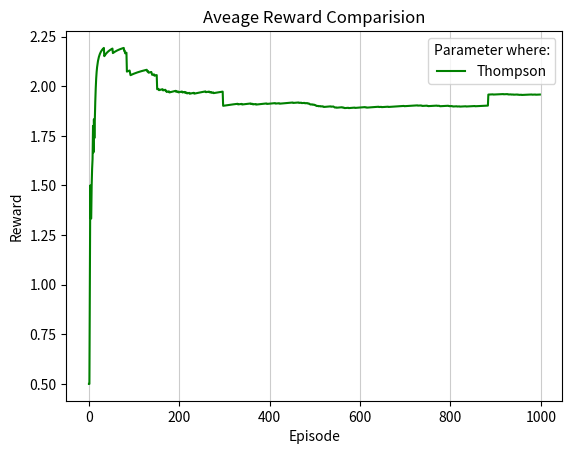

Source code (Python):
# Thompson sampling for the the multi-armed bandits (RL-course)

import numpy as np
import matplotlib.pyplot as plt
import seaborn as sns  # Data visualization library based on matplotlib
import scipy.stats as stats

# # set up matplotlib
# is_ipython = 'inline' in plt.get_backend()
# if is_ipython:
#     from IPython import display

np.random.seed(20)  # Numerical value that generates a new set or repeats pseudo-random numbers. The value in the numpy random seed saves the state of randomness.

# The probability of winning (exact value for each bandit), you can add more bandits here
Number_of_Bandits = 4
p_bandits = [0.5, 0.1, 0.8, 0.9]  # Color: Blue, Orange, Green, Red


def bandit_run(index):
    if np.random.rand() >= p_bandits[index]:  # random  probability to win or lose per machine
        return 0  # Lose
    else:
        return 1  # Win


# def plot_steps(distribution, step, ax):
#     plt.figure(1)
#     plot_x = np.linspace(0.000, 1, 200) # create sequences of evenly spaced numbers structured as a NumPy array. # numpy.linspace(start, stop, num=50, endpoint=True, retstep=False, dtype=None, axis=0)
#     ax.set_title(f'Step {step:d}')
#     for d in distribution:
#         y = d.pdf(plot_x)
#         ax.plot(plot_x, y) # draw edges/curve of the plot
#         ax.fill_between(plot_x, y, 0, alpha=0.1) # fill under the curve of the plot
#     ax.set_ylim(bottom = 0) # limit plot axis

def plot_rewards(rewards):
    plt.figure(2)
    plt.title('Aveage Reward Comparision')
    plt.xlabel('Episode')
    plt.ylabel('Reward')
    plt.plot(rewards, color='green', label='Thompson')
    plt.grid(axis='x', color='0.80')
    plt.legend(title='Parameter where:')
    plt.show()


N = 1000  # number of steps for Thompson Sampling
bandit_runing_count = [1] * Number_of_Bandits  # Array for Number of bandits try times, e.g. [0. 0, 0]
bandit_win_count = [0] * Number_of_Bandits  # Array for Number of bandits win times, e.g. [0. 0, 0]

# figure, ax = plt.subplots(4, 3, figsize=(9, 7)) # set the number of the plots in row and column and their sizes
# ax = ax.flat # Iterator to plot

average_reward = []
for step in range(1, N):
    # Beta distribution and alfa beta calculation
    bandit_distribution = []
    for run_count, win_count in zip(bandit_runing_count, bandit_win_count):  # create a tuple() of count and win
        bandit_distribution.append(
            stats.beta(a=win_count + 1, b=run_count - win_count + 1))  # calculate the main equation (beta distribution)

    prob_theta_samples = []
    # Theta probability sampeling for each bandit
    for p in bandit_distribution:
        prob_theta_samples.append(p.rvs(1))  # rvs method provides random samples of distibution

    # Select best bandit based on theta sample a bandit
    select_bandit = np.argmax(prob_theta_samples)

    # Run bandit and get both win count and run count
    bandit_win_count[select_bandit] += bandit_run(select_bandit)
    bandit_runing_count[select_bandit] += 1

    # if step == 3 or step == 11 or (step % 100 == 1 and step <= 1000) :
    #     plot_steps(bandit_distribution, step - 1, next(ax))

    # Elemtwise division of lists using zip() and create new list [AvgRewardARM1, AvgRewardARM2, AvgRewardARM3, ...]
    # We do bandit_win_count[1]+bandit_win_count[2]+...) / (bandit_runing_count[0] + ...
    average_reward_list = ([n / m for n, m in zip(bandit_win_count, bandit_runing_count)])

    # Get average of all bandits into only one reward value
    averaged_total_reward = 0
    for avged_arm_reward in (average_reward_list):
        averaged_total_reward += avged_arm_reward
    average_reward.append(averaged_total_reward)

# plt.tight_layout() # Adjust the padding between and around subplots.
plt.show()
plot_rewards(average_reward)